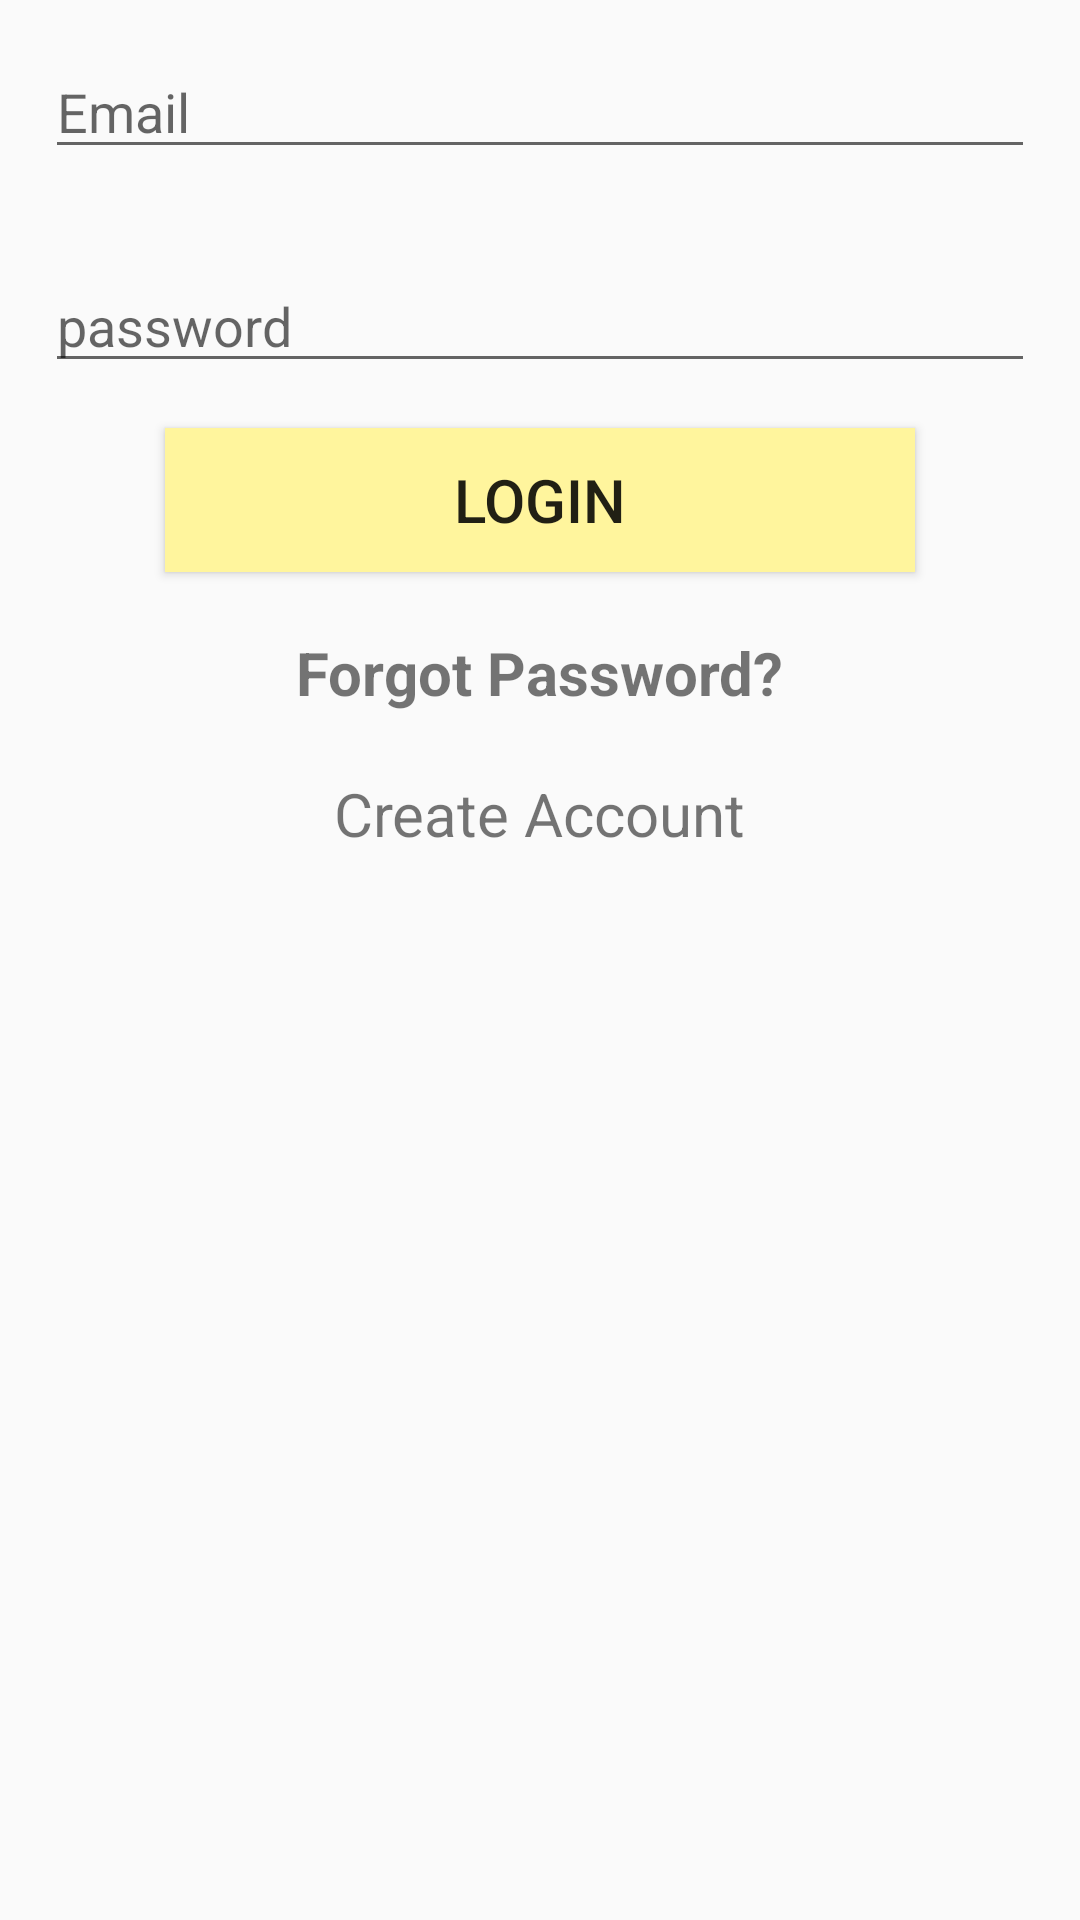

The Android layout XML behind this screen, and the referenced resources:
<!-- AndroidManifest.xml: application theme AppTheme -->
<!-- res/layout/activity_login.xml -->
<?xml version="1.0" encoding="utf-8"?>
<LinearLayout xmlns:android="http://schemas.android.com/apk/res/android"
    xmlns:tools="http://schemas.android.com/tools"
    android:layout_width="match_parent"
    android:layout_height="match_parent"
    android:orientation="vertical"
    tools:context=".authenticate.LoginActivity">

    <EditText
        android:id="@+id/email"
        android:layout_width="match_parent"
        android:layout_height="wrap_content"
        android:layout_margin="15dp"
        android:ems="10"
        android:hint="Email"
        android:inputType="textEmailAddress" />

    <EditText
        android:id="@+id/password"
        android:layout_width="match_parent"
        android:layout_height="wrap_content"
        android:layout_margin="15dp"
        android:ems="10"
        android:hint="password"
        android:inputType="textPassword"
        tools:layout_editor_absoluteX="65dp"
        tools:layout_editor_absoluteY="40dp" />

    <Button
        android:id="@+id/loginbtn"
        android:layout_width="250dp"
        android:layout_height="wrap_content"
        android:layout_gravity="center"
        android:background="#FFF59D"
        android:text="Login"
        android:textSize="20sp"/>
    <TextView
        android:id="@+id/forgotpassword"
        android:layout_width="wrap_content"
        android:layout_height="wrap_content"
        android:text="Forgot Password?"
        android:layout_gravity="center"
        android:layout_marginTop="20dp"
        android:textStyle="bold"
        android:textSize="20sp"/>

    <TextView
        android:id="@+id/CreateAccount"
        android:layout_width="wrap_content"
        android:layout_height="wrap_content"
        android:text="Create Account"
        android:layout_gravity="center"
        android:layout_marginTop="20dp"
        android:textSize="20sp"/>
    <ProgressBar
        android:id="@+id/logprogressBar"
        android:layout_width="wrap_content"
        android:layout_marginTop="5dp"
        android:layout_gravity="center"
        android:visibility="invisible"
        android:layout_height="wrap_content" />

</LinearLayout>
<!-- resources referenced by this layout -->
<resources>
  <style name="AppTheme" parent="Theme.AppCompat.Light.DarkActionBar">
          
          <item name="colorPrimary">@color/colorPrimary</item>
          <item name="colorPrimaryDark">@color/colorPrimaryDark</item>
          <item name="colorAccent">@color/colorAccent</item>
      </style>
  <color name="colorPrimary">#38c172</color>
  <color name="colorPrimaryDark">#38c172</color>
  <color name="colorAccent">#fdd835</color>
</resources>
